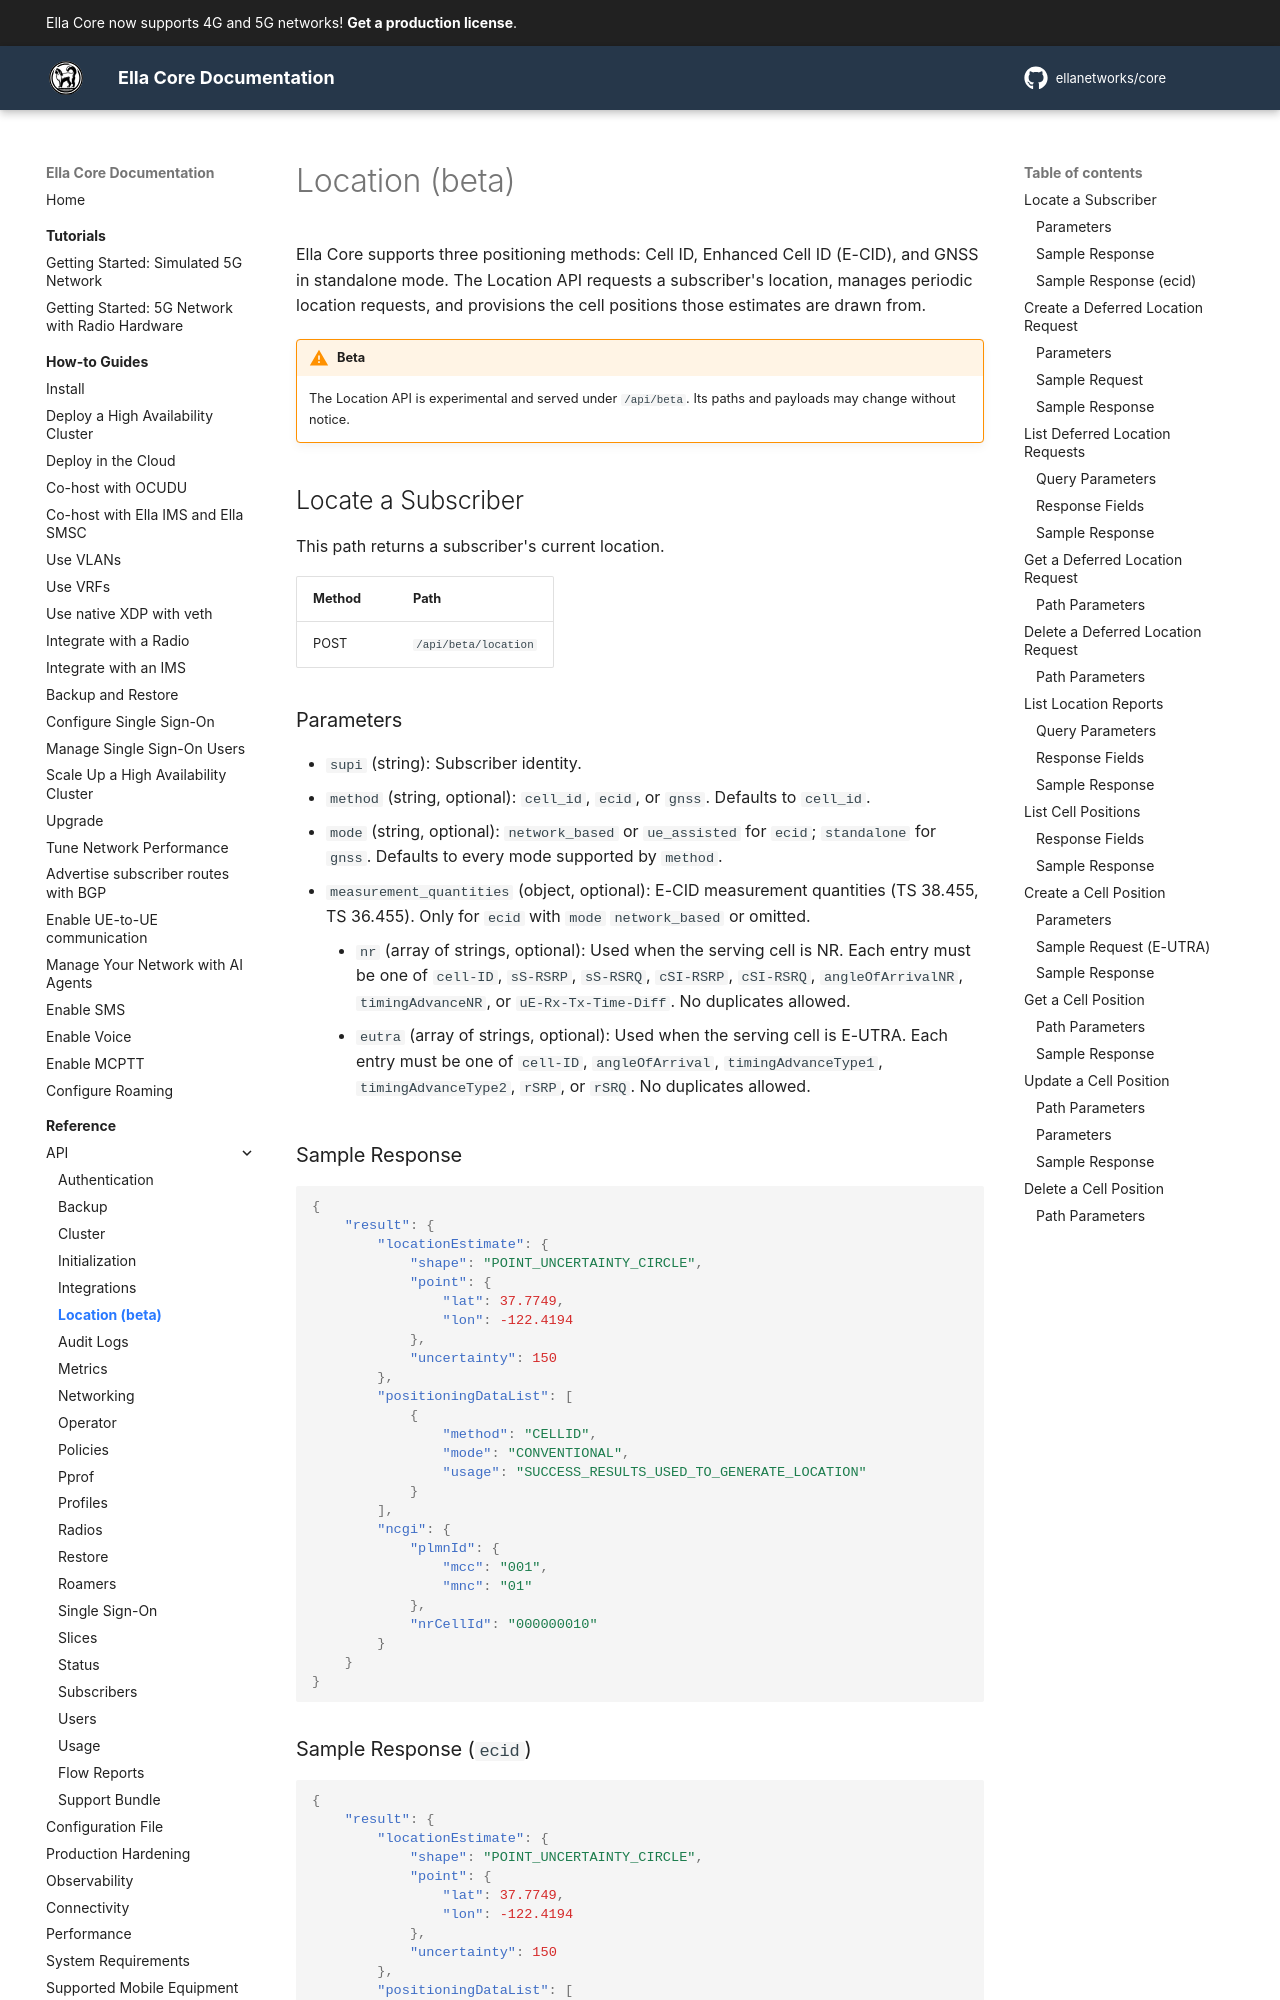

repository: ellanetworks/core · page: reference/api/location/index.html · generator: mkdocs

---
description: RESTful API reference for locating subscribers and provisioning cell positions.
---

# Location (beta)

Ella Core supports three positioning methods: Cell ID, Enhanced Cell ID (E-CID), and GNSS in standalone mode. The Location API requests a subscriber's location, manages periodic location requests, and provisions the cell positions those estimates are drawn from.

!!! warning "Beta"
    The Location API is experimental and served under `/api/beta`. Its paths and payloads may change without notice.

## Locate a Subscriber

This path returns a subscriber's current location.

| Method | Path                |
| ------ | ------------------- |
| POST   | `/api/beta/location` |

### Parameters

- `supi` (string): Subscriber identity.
- `method` (string, optional): `cell_id`, `ecid`, or `gnss`. Defaults to `cell_id`.
- `mode` (string, optional): `network_based` or `ue_assisted` for `ecid`; `standalone` for `gnss`. Defaults to every mode supported by `method`.
- `measurement_quantities` (object, optional): E-CID measurement quantities (TS 38.455, TS 36.455). Only for `ecid` with `mode` `network_based` or omitted.
    - `nr` (array of strings, optional): Used when the serving cell is NR. Each entry must be one of `cell-ID`, `sS-RSRP`, `sS-RSRQ`, `cSI-RSRP`, `cSI-RSRQ`, `angleOfArrivalNR`, `timingAdvanceNR`, or `uE-Rx-Tx-Time-Diff`. No duplicates allowed.
    - `eutra` (array of strings, optional): Used when the serving cell is E-UTRA. Each entry must be one of `cell-ID`, `angleOfArrival`, `timingAdvanceType1`, `timingAdvanceType2`, `rSRP`, or `rSRQ`. No duplicates allowed.

### Sample Response

```json
{
    "result": {
        "locationEstimate": {
            "shape": "POINT_UNCERTAINTY_CIRCLE",
            "point": {
                "lat": 37.7749,
                "lon": -122.4194
            },
            "uncertainty": 150
        },
        "positioningDataList": [
            {
                "method": "CELLID",
                "mode": "CONVENTIONAL",
                "usage": "SUCCESS_RESULTS_USED_TO_GENERATE_LOCATION"
            }
        ],
        "ncgi": {
            "plmnId": {
                "mcc": "001",
                "mnc": "01"
            },
            "nrCellId": "000000010"
        }
    }
}
```
